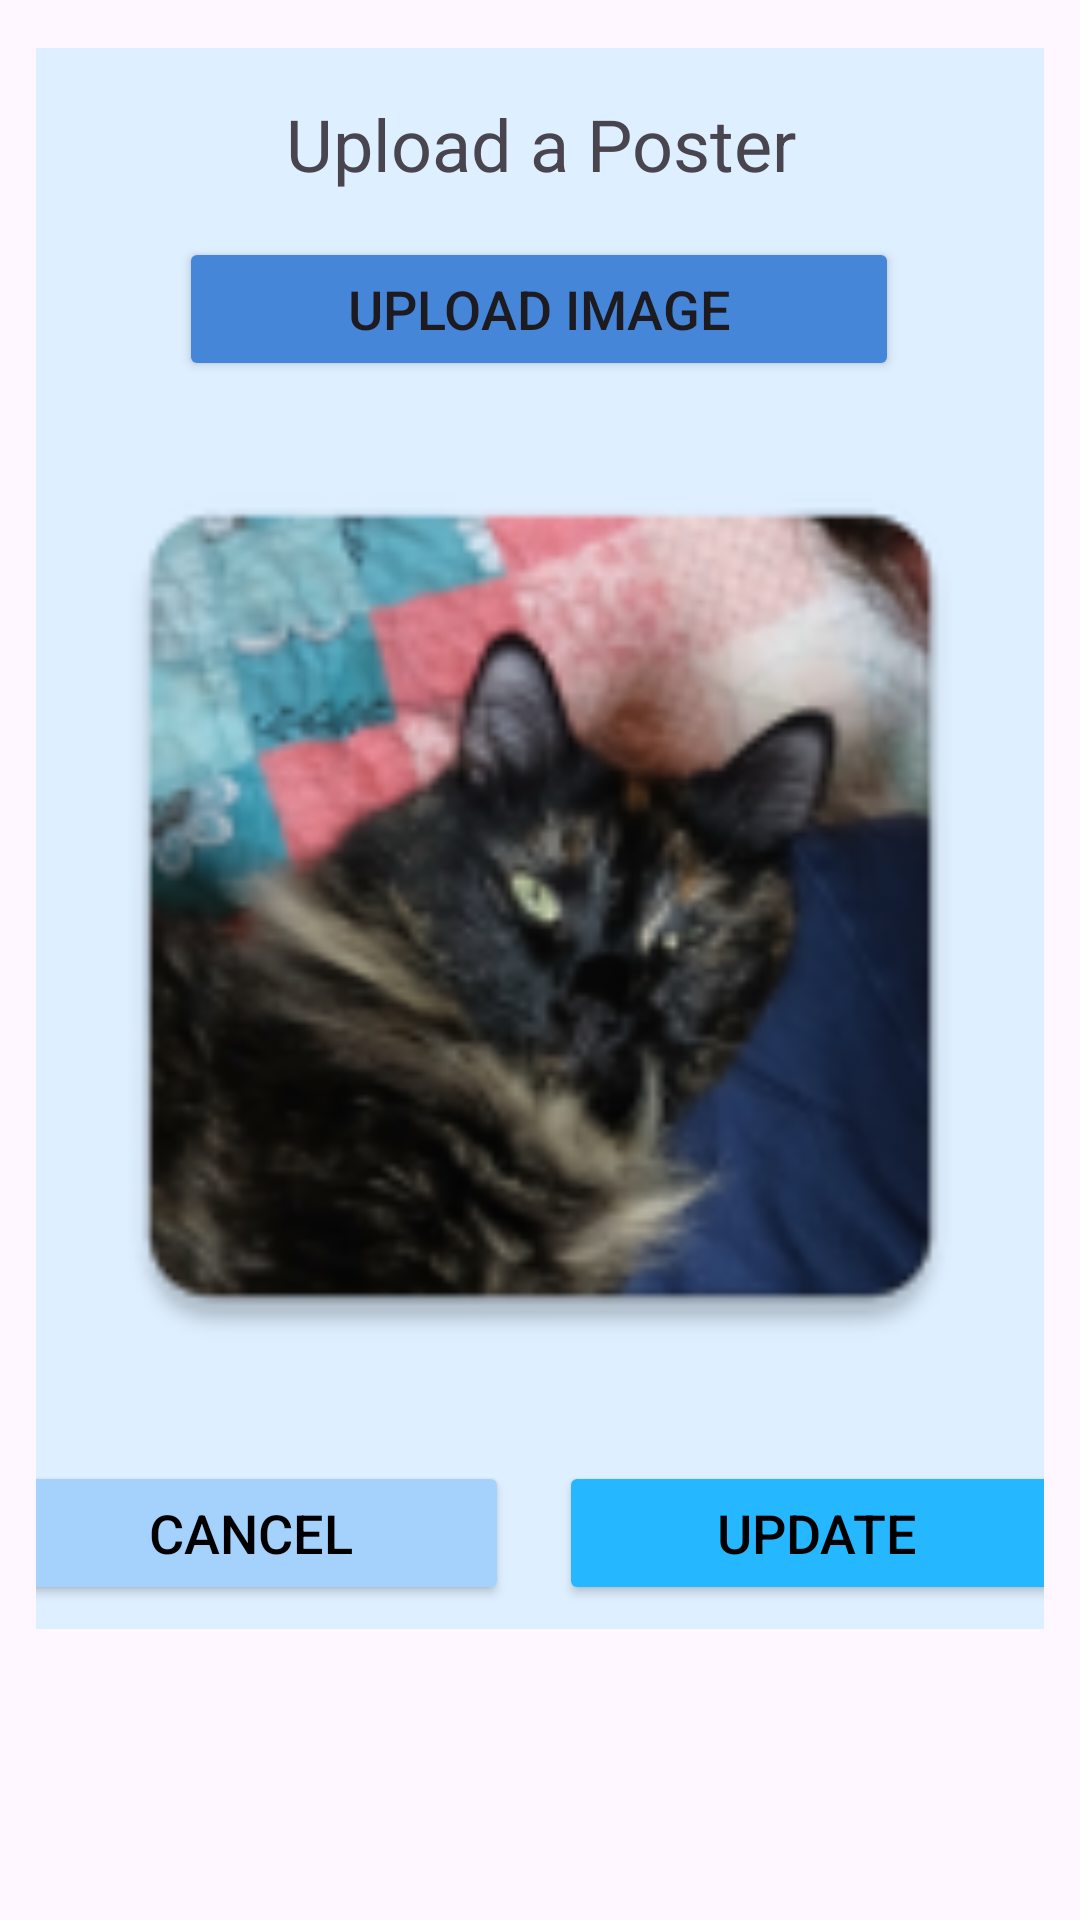

Produce the Android XML layout that renders to this screen, including the resource entries it uses.
<!-- AndroidManifest.xml: application theme Theme.WillowEvents -->
<!-- res/layout/update_poster.xml -->
<?xml version="1.0" encoding="utf-8"?>
<androidx.constraintlayout.widget.ConstraintLayout xmlns:android="http://schemas.android.com/apk/res/android"
    xmlns:app="http://schemas.android.com/apk/res-auto"
    xmlns:tools="http://schemas.android.com/tools"
    android:layout_width="match_parent"
    android:layout_height="560dp"
    android:padding="12dp">

    <TextView
        android:id="@+id/send_notification_background"
        android:layout_width="401dp"
        android:layout_height="527dp"
        android:layout_marginTop="4dp"
        android:background="@drawable/rounded_corner_background"
        android:backgroundTint="@color/blue_background"
        app:layout_constraintEnd_toEndOf="parent"
        app:layout_constraintHorizontal_bias="0.538"
        app:layout_constraintStart_toStartOf="parent"
        app:layout_constraintTop_toTopOf="parent" />


    <TextView
        android:id="@+id/title_text"
        android:layout_width="match_parent"
        android:layout_height="40dp"
        android:layout_marginHorizontal="24dp"
        android:layout_marginTop="12dp"
        android:background="@drawable/rounded_corner_background"
        android:backgroundTint="@color/blue_background"
        android:gravity="center"
        android:text="Upload a Poster"
        android:textSize="24sp"
        app:layout_constraintBottom_toTopOf="@+id/uploaded_image"
        app:layout_constraintEnd_toEndOf="@+id/send_notification_background"
        app:layout_constraintStart_toStartOf="@+id/send_notification_background"
        app:layout_constraintTop_toTopOf="@+id/send_notification_background"
        app:layout_constraintVertical_bias="0.0" />

    <Button
        android:id="@+id/upload_image_button"
        android:layout_width="240dp"
        android:layout_height="48dp"
        android:backgroundTint="@color/blue_dark"
        android:text="Upload Image"
        android:textSize="18sp"
        app:cornerRadius="@dimen/corner_radius"
        app:layout_constraintBottom_toTopOf="@+id/uploaded_image"
        app:layout_constraintEnd_toEndOf="parent"
        app:layout_constraintHorizontal_bias="0.496"
        app:layout_constraintStart_toStartOf="parent"
        app:layout_constraintTop_toBottomOf="@+id/title_text" />


    <Button
        android:id="@+id/update_button"
        android:layout_width="172dp"
        android:layout_height="48dp"
        android:layout_marginEnd="20dp"
        android:layout_marginBottom="8dp"
        android:backgroundTint="@color/blue_active"
        android:text="Update"
        android:textColor="@color/black"
        android:textSize="18sp"
        app:cornerRadius="@dimen/corner_radius"
        app:layout_constraintBottom_toBottomOf="@+id/send_notification_background"
        app:layout_constraintEnd_toEndOf="@+id/send_notification_background"
        app:layout_constraintTop_toBottomOf="@+id/uploaded_image"
        app:layout_constraintVertical_bias="1.0" />

    <Button
        android:id="@+id/cancel_button"
        android:layout_width="172dp"
        android:layout_height="48dp"
        android:layout_marginStart="20dp"
        android:layout_marginBottom="8dp"
        android:backgroundTint="@color/blue_base"
        android:text="Cancel"
        android:textColor="@color/black"
        android:textSize="18sp"
        app:cornerRadius="@dimen/corner_radius"
        app:layout_constraintBottom_toBottomOf="@+id/send_notification_background"
        app:layout_constraintStart_toStartOf="@+id/send_notification_background"
        app:layout_constraintTop_toBottomOf="@+id/uploaded_image"
        app:layout_constraintVertical_bias="1.0" />

    <ImageView
        android:id="@+id/uploaded_image"
        android:layout_width="match_parent"
        android:layout_height="328dp"
        app:layout_constraintBottom_toBottomOf="@+id/send_notification_background"
        app:layout_constraintEnd_toEndOf="@+id/send_notification_background"
        app:layout_constraintStart_toStartOf="@+id/send_notification_background"
        app:layout_constraintTop_toTopOf="@+id/send_notification_background"
        app:layout_constraintVertical_bias="0.613"
        app:srcCompat="@mipmap/ic_launcher" />

</androidx.constraintlayout.widget.ConstraintLayout>
<!-- resources referenced by this layout -->
<resources>
  <color name="black">#FF000000</color>
  <color name="blue_active">#FF25B7FF</color>
  <color name="blue_background">#FFDEEFFF</color>
  <color name="blue_base">#FFA4D2FC</color>
  <color name="blue_dark">#FF4586D9</color>
  <dimen name="corner_radius">10dp</dimen>
  <!-- drawable rounded_corner_background (drawable) -->
  <?xml version="1.0" encoding="UTF-8"?>
      <shape xmlns:android="http://schemas.android.com/apk/res/android">
      <solid android:color="@color/blue_background"/>
      <stroke android:width="0dp" android:color="#000000" />
      <corners android:radius="@dimen/corner_radius"/>
      <padding android:left="0dp" android:top="0dp" android:right="0dp" android:bottom="0dp" />
  </shape>
  <!-- mipmap ic_launcher: webp bitmap (mipmap-hdpi, 6150 bytes) -->
  <style name="Theme.WillowEvents" parent="Base.Theme.WillowEvents" />
  <style name="Base.Theme.WillowEvents" parent="Theme.Material3.DayNight.NoActionBar">
          
          
      </style>
</resources>
